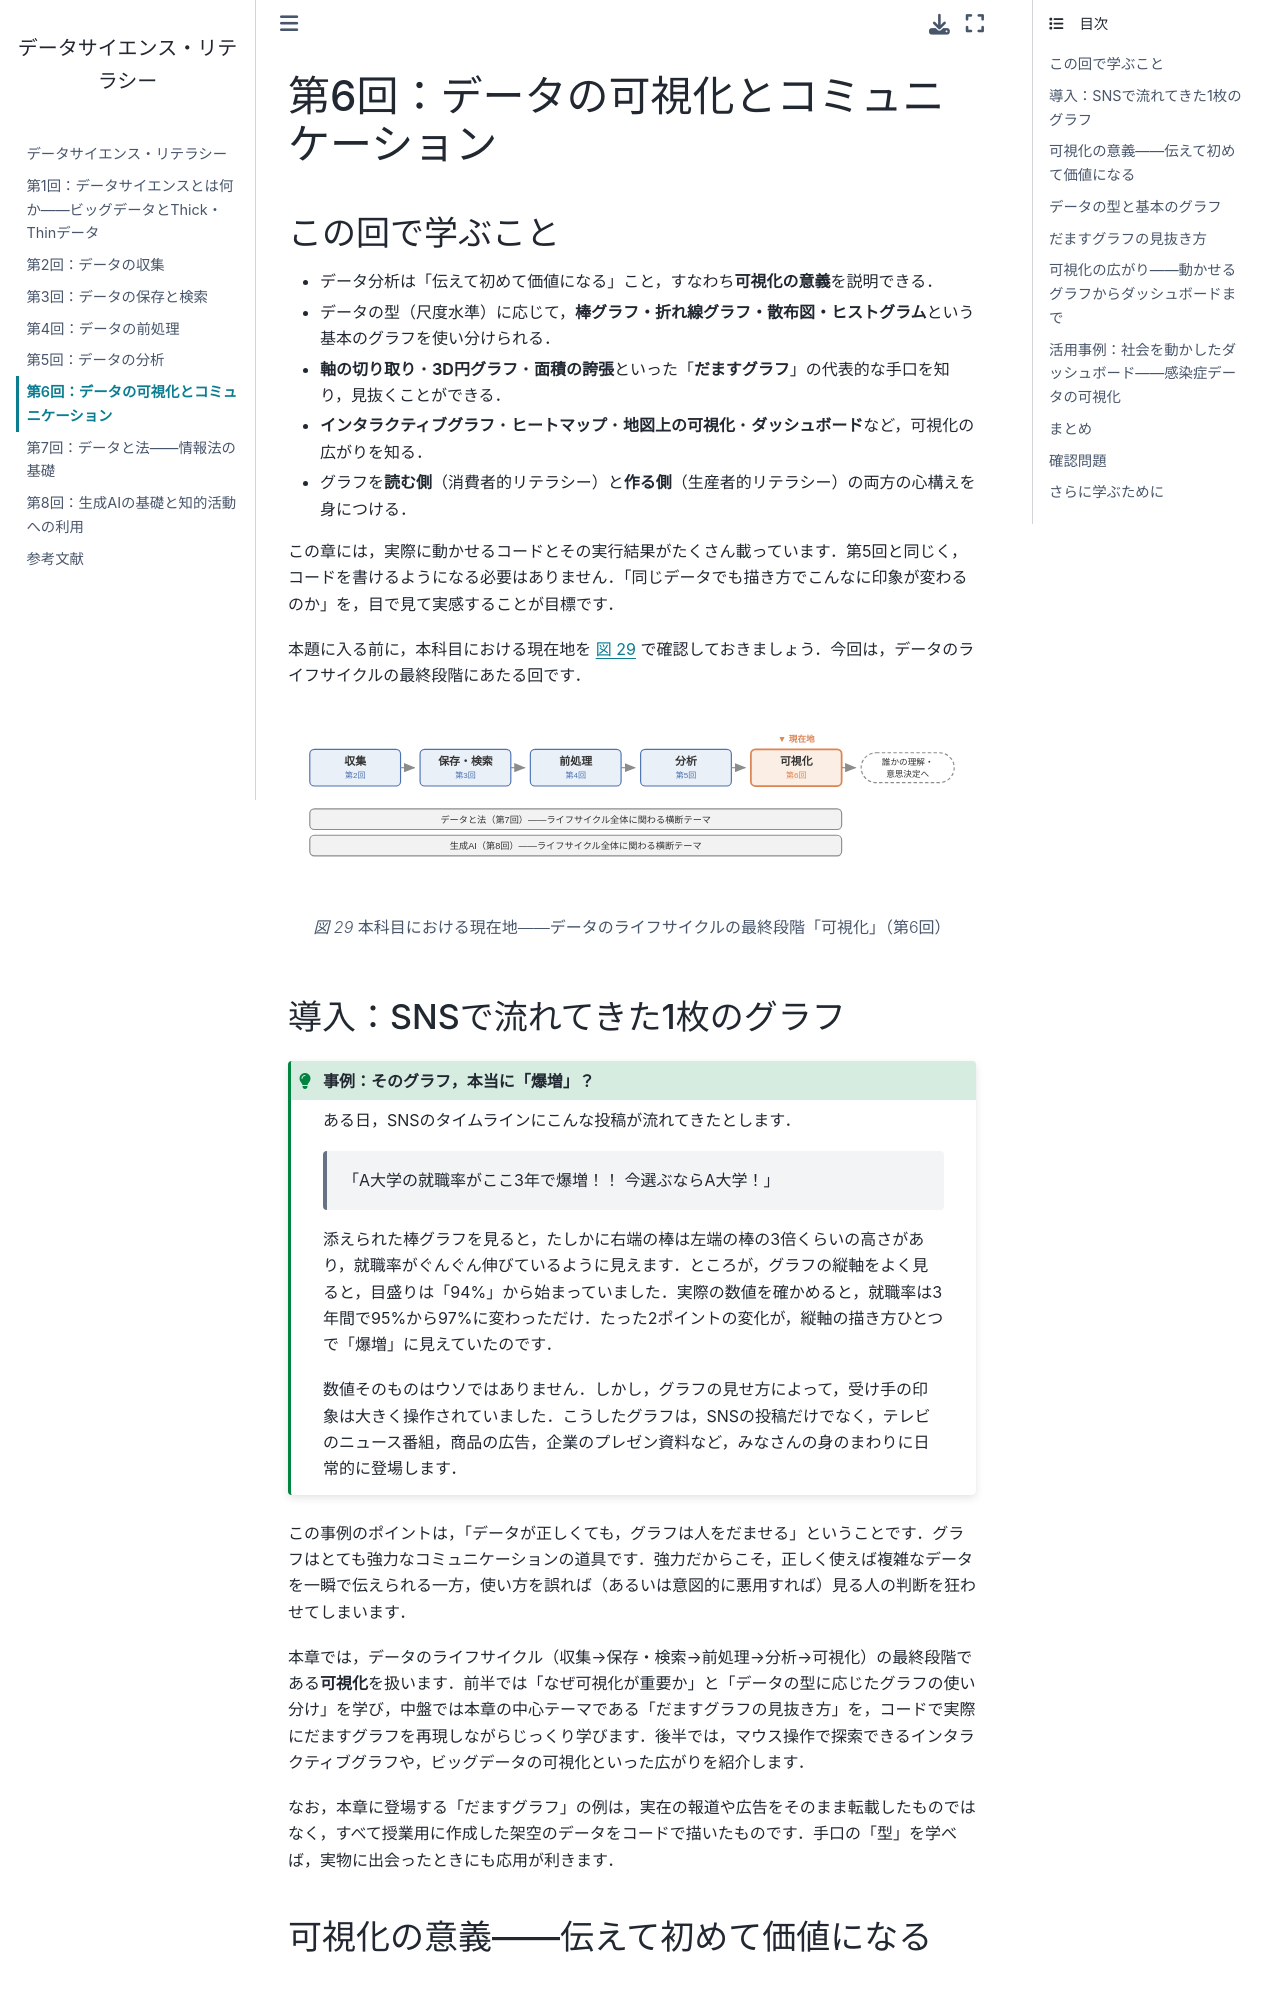

repository: hontolab-courses/ds-literacy-leturenote · page: chapters/ch06-data-visualization.html · generator: jekyll

---
jupytext:
  text_representation:
    extension: .md
    format_name: myst
kernelspec:
  display_name: Python 3
  language: python
  name: python3
---

# 第6回：データの可視化とコミュニケーション

## この回で学ぶこと

- データ分析は「伝えて初めて価値になる」こと，すなわち**可視化の意義**を説明できる．
- データの型（尺度水準）に応じて，**棒グラフ・折れ線グラフ・散布図・ヒストグラム**という基本のグラフを使い分けられる．
- **軸の切り取り**・**3D円グラフ**・**面積の誇張**といった「**だますグラフ**」の代表的な手口を知り，見抜くことができる．
- **インタラクティブグラフ**・**ヒートマップ**・**地図上の可視化**・**ダッシュボード**など，可視化の広がりを知る．
- グラフを**読む側**（消費者的リテラシー）と**作る側**（生産者的リテラシー）の両方の心構えを身につける．

この章には，実際に動かせるコードとその実行結果がたくさん載っています．第5回と同じく，コードを書けるようになる必要はありません．「同じデータでも描き方でこんなに印象が変わるのか」を，目で見て実感することが目標です．

本題に入る前に，本科目における現在地を {numref}`fig-ch06-lifecycle` で確認しておきましょう．今回は，データのライフサイクルの最終段階にあたる回です．

```{figure} ../figures/common/common-lifecycle-ch06.svg
:name: fig-ch06-lifecycle
:alt: データのライフサイクルの図．収集（第2回），保存・検索（第3回），前処理（第4回），分析（第5回），可視化（第6回）が矢印で順につながり，可視化のボックスが現在地として橙色で強調されている．その先には「誰かの理解・意思決定へ」とあり，下にはライフサイクル全体に関わる横断テーマとして，データと法（第7回）と生成AI（第8回）の帯が描かれている．

本科目における現在地——データのライフサイクルの最終段階「可視化」（第6回）
```

## 導入：SNSで流れてきた1枚のグラフ

```{admonition} 事例：そのグラフ，本当に「爆増」？
:class: tip

ある日，SNSのタイムラインにこんな投稿が流れてきたとします．

> 「A大学の就職率がここ3年で爆増！！ 今選ぶならA大学！」

添えられた棒グラフを見ると，たしかに右端の棒は左端の棒の3倍くらいの高さがあり，就職率がぐんぐん伸びているように見えます．ところが，グラフの縦軸をよく見ると，目盛りは「94%」から始まっていました．実際の数値を確かめると，就職率は3年間で95%から97%に変わっただけ．たった2ポイントの変化が，縦軸の描き方ひとつで「爆増」に見えていたのです．

数値そのものはウソではありません．しかし，グラフの見せ方によって，受け手の印象は大きく操作されていました．こうしたグラフは，SNSの投稿だけでなく，テレビのニュース番組，商品の広告，企業のプレゼン資料など，みなさんの身のまわりに日常的に登場します．
```

この事例のポイントは，「データが正しくても，グラフは人をだませる」ということです．グラフはとても強力なコミュニケーションの道具です．強力だからこそ，正しく使えば複雑なデータを一瞬で伝えられる一方，使い方を誤れば（あるいは意図的に悪用すれば）見る人の判断を狂わせてしまいます．

本章では，データのライフサイクル（収集→保存・検索→前処理→分析→可視化）の最終段階である**可視化**を扱います．前半では「なぜ可視化が重要か」と「データの型に応じたグラフの使い分け」を学び，中盤では本章の中心テーマである「だますグラフの見抜き方」を，コードで実際にだますグラフを再現しながらじっくり学びます．後半では，マウス操作で探索できるインタラクティブグラフや，ビッグデータの可視化といった広がりを紹介します．

なお，本章に登場する「だますグラフ」の例は，実在の報道や広告をそのまま転載したものではなく，すべて授業用に作成した架空のデータをコードで描いたものです．手口の「型」を学べば，実物に出会ったときにも応用が利きます．

## 可視化の意義——伝えて初めて価値になる
